Run: headless pygame with SDL's dummy video driver; simulated clock (each Clock.tick advances the game by its frame time, no real sleeping); random seed 0; keys injected as events and as key.get_pressed() state; no mouse input.
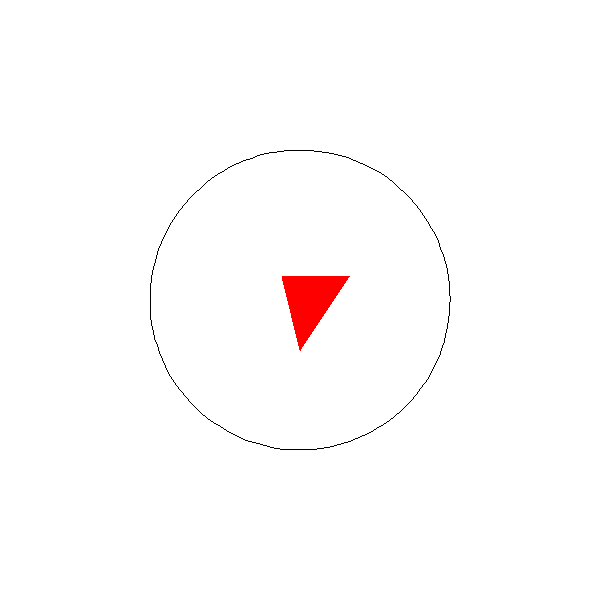
Frame 1 of 4 · flips 1–60 · no input
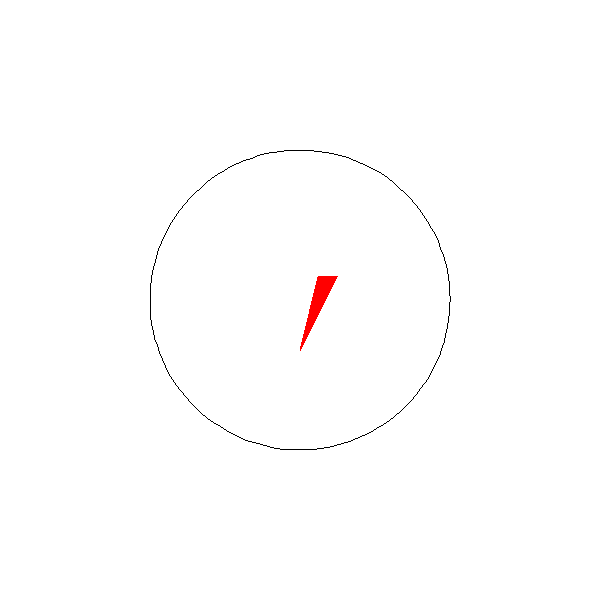
Frame 2 of 4 · flips 61–180 · tapped SPACE, RETURN · held RIGHT (→), D
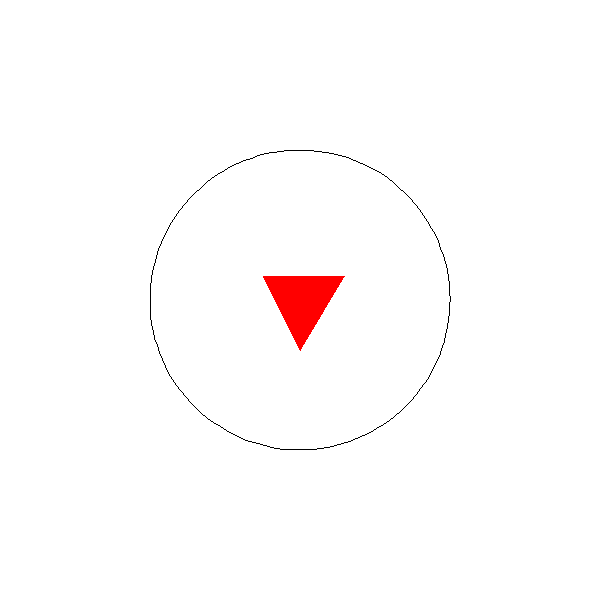
Frame 3 of 4 · flips 181–300 · held DOWN (↓), S
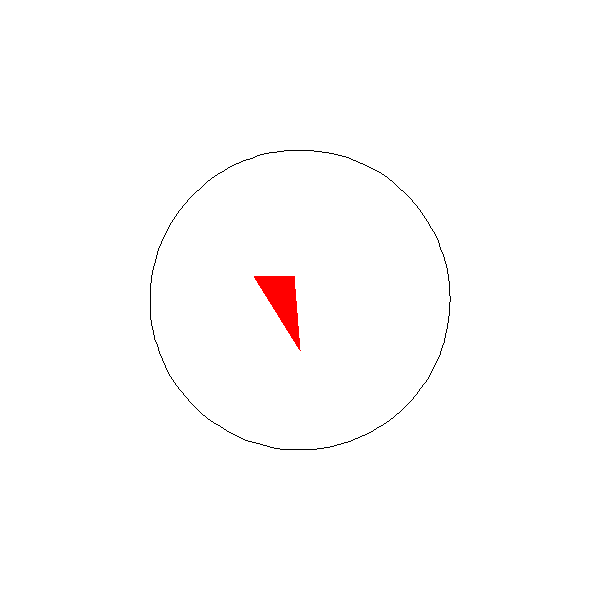
Frame 4 of 4 · flips 301–420 · held LEFT (←), A, UP (↑), W

The pygame program that drew these frames:

import math
import pygame

# Set up the screen
pygame.init()
screen_width, screen_height = 600, 600
screen = pygame.display.set_mode((screen_width, screen_height))
pygame.display.set_caption("Rotating Triangle")

# Set up the colors
white = (255, 255, 255)
black = (0, 0, 0)
red = (255, 0, 0)

# Set up the clock
clock = pygame.time.Clock()

# Set up the parameters
radius = 150
angular_velocity = 0.01
edge_length = 100
phi = 35.264 # angle between the z-axis and the xy-plane in an isometric projection
cos_phi = math.cos(math.radians(phi))
sin_phi = math.sin(math.radians(phi))

# Set up the initial position of the triangle vertices
center = (screen_width//2, screen_height//2)
vertex1 = (center[0], center[1] + edge_length/2)
vertex2 = (center[0] - edge_length/2*cos_phi, center[1] - edge_length/2*sin_phi)
vertex3 = (center[0] + edge_length/2*cos_phi, center[1] - edge_length/2*sin_phi)

# Start the main loop
angle = 0
while True:
    # Handle events
    for event in pygame.event.get():
        if event.type == pygame.QUIT:
            pygame.quit()
            quit()
    
    # Clear the screen
    screen.fill(white)
    
    # Calculate the new center position
    angle += angular_velocity
    
    # Calculate the new vertices positions
    vertex1 = (center[0], center[1] + edge_length/2)
    vertex2 = (center[0] - edge_length/2*cos_phi*math.cos(angle) + edge_length/2*sin_phi*math.sin(angle), center[1] - edge_length/2*sin_phi*cos_phi)
    vertex3 = (center[0] + edge_length/2*cos_phi*math.cos(angle) + edge_length/2*sin_phi*math.sin(angle), center[1] - edge_length/2*sin_phi*cos_phi)
    
    # Draw the triangle
    pygame.draw.polygon(screen, red, [vertex1, vertex2, vertex3])
    
    # Draw the circle
    pygame.draw.arc(screen, black, (center[0]-radius, center[1]-radius, radius*2, radius*2), 0, math.pi*2, 1)
    
    # Update the display
    pygame.display.update()
    
    # Control the framerate
    clock.tick(60)
